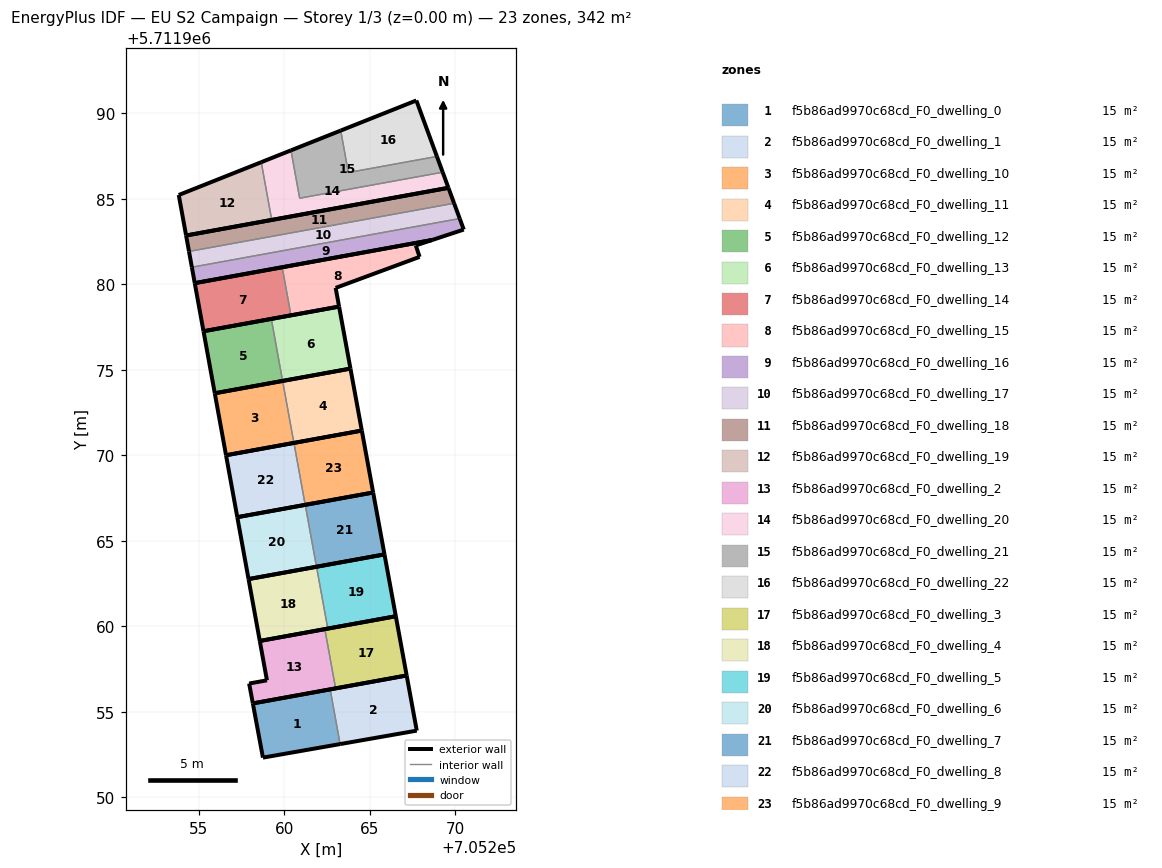
=== STOREY PLAN SPEC (per zone: floor XY polygon, exterior-wall plan segments, windows/doors) ===
zone 1: f5b86ad9970c68cd_F0_dwelling_0  (14.9 m²)
  floor: (705263.27, 5711953.11) (705262.69, 5711956.31) (705258.17, 5711955.49) (705258.76, 5711952.32)
  exterior wall: (705258.17, 5711955.49) – (705262.69, 5711956.31)  [4.6 m]
  exterior wall: (705263.27, 5711953.11) – (705258.76, 5711952.32)  [4.6 m]
  exterior wall: (705258.76, 5711952.32) – (705258.17, 5711955.49)  [3.2 m]
  interior walls: 1
zone 2: f5b86ad9970c68cd_F0_dwelling_1  (14.9 m²)
  floor: (705267.75, 5711953.90) (705267.16, 5711957.12) (705262.69, 5711956.31) (705263.27, 5711953.11)
  exterior wall: (705267.75, 5711953.90) – (705263.27, 5711953.11)  [4.6 m]
  exterior wall: (705262.69, 5711956.31) – (705267.16, 5711957.12)  [4.5 m]
  exterior wall: (705267.16, 5711957.12) – (705267.75, 5711953.90)  [3.3 m]
  interior walls: 1
zone 3: f5b86ad9970c68cd_F0_dwelling_10  (14.9 m²)
  floor: (705260.57, 5711970.72) (705259.91, 5711974.34) (705255.94, 5711973.62) (705256.60, 5711970.00)
  exterior wall: (705255.94, 5711973.62) – (705259.91, 5711974.34)  [4.0 m]
  exterior wall: (705260.57, 5711970.72) – (705256.60, 5711970.00)  [4.0 m]
  exterior wall: (705256.60, 5711970.00) – (705255.94, 5711973.62)  [3.7 m]
  interior walls: 1
zone 4: f5b86ad9970c68cd_F0_dwelling_11  (14.9 m²)
  floor: (705264.54, 5711971.44) (705263.88, 5711975.07) (705259.91, 5711974.34) (705260.57, 5711970.72)
  exterior wall: (705264.54, 5711971.44) – (705260.57, 5711970.72)  [4.0 m]
  exterior wall: (705259.91, 5711974.34) – (705263.88, 5711975.07)  [4.0 m]
  exterior wall: (705263.88, 5711975.07) – (705264.54, 5711971.44)  [3.7 m]
  interior walls: 1
zone 5: f5b86ad9970c68cd_F0_dwelling_12  (14.9 m²)
  floor: (705259.91, 5711974.34) (705259.25, 5711977.97) (705255.28, 5711977.25) (705255.94, 5711973.62)
  exterior wall: (705255.28, 5711977.25) – (705259.25, 5711977.97)  [4.0 m]
  exterior wall: (705259.91, 5711974.34) – (705255.94, 5711973.62)  [4.0 m]
  exterior wall: (705255.94, 5711973.62) – (705255.28, 5711977.25)  [3.7 m]
  interior walls: 1
zone 6: f5b86ad9970c68cd_F0_dwelling_13  (14.9 m²)
  floor: (705263.88, 5711975.07) (705263.21, 5711978.69) (705259.25, 5711977.97) (705259.91, 5711974.34)
  exterior wall: (705263.88, 5711975.07) – (705259.91, 5711974.34)  [4.0 m]
  exterior wall: (705259.25, 5711977.97) – (705263.21, 5711978.69)  [4.0 m]
  exterior wall: (705263.21, 5711978.69) – (705263.88, 5711975.07)  [3.7 m]
  interior walls: 1
zone 7: f5b86ad9970c68cd_F0_dwelling_14  (14.9 m²)
  floor: (705260.40, 5711978.18) (705259.89, 5711980.99) (705254.77, 5711980.06) (705255.28, 5711977.25)
  exterior wall: (705254.77, 5711980.06) – (705259.89, 5711980.99)  [5.2 m]
  exterior wall: (705260.40, 5711978.18) – (705255.28, 5711977.25)  [5.2 m]
  exterior wall: (705255.28, 5711977.25) – (705254.77, 5711980.06)  [2.9 m]
  interior walls: 1
zone 8: f5b86ad9970c68cd_F0_dwelling_15  (14.9 m²)
  floor: (705267.92, 5711981.60) (705267.70, 5711982.27) (705268.66, 5711982.59) (705259.89, 5711980.99) (705260.40, 5711978.18) (705263.21, 5711978.69) (705263.01, 5711979.79)
  exterior wall: (705263.01, 5711979.79) – (705263.21, 5711978.69)  [1.1 m]
  exterior wall: (705263.21, 5711978.69) – (705260.40, 5711978.18)  [2.9 m]
  exterior wall: (705259.89, 5711980.99) – (705268.66, 5711982.59)  [8.9 m]
  exterior wall: (705268.66, 5711982.59) – (705267.70, 5711982.27)  [1.0 m]
  exterior wall: (705267.70, 5711982.27) – (705267.92, 5711981.60)  [0.7 m]
  exterior wall: (705267.92, 5711981.60) – (705263.01, 5711979.79)  [5.2 m]
  interior walls: 1
zone 9: f5b86ad9970c68cd_F0_dwelling_16  (14.9 m²)
  floor: (705268.66, 5711982.59) (705270.50, 5711983.20) (705270.26, 5711983.84) (705254.60, 5711980.99) (705254.77, 5711980.06)
  exterior wall: (705254.77, 5711980.06) – (705254.60, 5711980.99)  [0.9 m]
  exterior wall: (705270.26, 5711983.84) – (705270.50, 5711983.20)  [0.7 m]
  exterior wall: (705270.50, 5711983.20) – (705268.66, 5711982.59)  [1.9 m]
  exterior wall: (705268.66, 5711982.59) – (705254.77, 5711980.06)  [14.1 m]
  interior walls: 1
zone 10: f5b86ad9970c68cd_F0_dwelling_17  (14.9 m²)
  floor: (705270.26, 5711983.84) (705269.94, 5711984.73) (705254.44, 5711981.92) (705254.60, 5711980.99)
  exterior wall: (705269.94, 5711984.73) – (705270.26, 5711983.84)  [1.0 m]
  exterior wall: (705254.60, 5711980.99) – (705254.44, 5711981.92)  [0.9 m]
  interior walls: 2
zone 11: f5b86ad9970c68cd_F0_dwelling_18  (14.8 m²)
  floor: (705269.94, 5711984.73) (705269.60, 5711985.64) (705254.27, 5711982.85) (705254.44, 5711981.92)
  exterior wall: (705254.27, 5711982.85) – (705269.60, 5711985.64)  [15.6 m]
  exterior wall: (705269.60, 5711985.64) – (705269.94, 5711984.73)  [1.0 m]
  exterior wall: (705254.44, 5711981.92) – (705254.27, 5711982.85)  [0.9 m]
  interior walls: 1
zone 12: f5b86ad9970c68cd_F0_dwelling_19  (14.9 m²)
  floor: (705259.27, 5711983.76) (705258.66, 5711987.14) (705253.83, 5711985.22) (705254.27, 5711982.85)
  exterior wall: (705253.83, 5711985.22) – (705258.66, 5711987.14)  [5.2 m]
  exterior wall: (705259.27, 5711983.76) – (705254.27, 5711982.85)  [5.1 m]
  exterior wall: (705254.27, 5711982.85) – (705253.83, 5711985.22)  [2.4 m]
  interior walls: 1
zone 13: f5b86ad9970c68cd_F0_dwelling_2  (14.9 m²)
  floor: (705263.01, 5711956.37) (705262.38, 5711959.83) (705258.57, 5711959.14) (705258.99, 5711956.84) (705257.95, 5711956.65) (705258.17, 5711955.49)
  exterior wall: (705263.01, 5711956.37) – (705258.17, 5711955.49)  [4.9 m]
  exterior wall: (705258.17, 5711955.49) – (705257.95, 5711956.65)  [1.2 m]
  exterior wall: (705257.95, 5711956.65) – (705258.99, 5711956.84)  [1.1 m]
  exterior wall: (705258.99, 5711956.84) – (705258.57, 5711959.14)  [2.3 m]
  interior walls: 2
zone 14: f5b86ad9970c68cd_F0_dwelling_20  (14.9 m²)
  floor: (705269.60, 5711985.64) (705269.27, 5711986.55) (705260.91, 5711985.03) (705260.40, 5711987.83) (705258.66, 5711987.14) (705259.27, 5711983.76)
  exterior wall: (705269.27, 5711986.55) – (705269.60, 5711985.64)  [1.0 m]
  exterior wall: (705269.60, 5711985.64) – (705259.27, 5711983.76)  [10.5 m]
  exterior wall: (705258.66, 5711987.14) – (705260.40, 5711987.83)  [1.9 m]
  interior walls: 3
zone 15: f5b86ad9970c68cd_F0_dwelling_21  (14.9 m²)
  floor: (705269.27, 5711986.55) (705268.93, 5711987.47) (705263.75, 5711986.53) (705263.31, 5711988.99) (705260.40, 5711987.83) (705260.91, 5711985.03)
  exterior wall: (705268.93, 5711987.47) – (705269.27, 5711986.55)  [1.0 m]
  exterior wall: (705260.40, 5711987.83) – (705263.31, 5711988.99)  [3.1 m]
  interior walls: 4
zone 16: f5b86ad9970c68cd_F0_dwelling_22  (14.9 m²)
  floor: (705268.93, 5711987.47) (705267.73, 5711990.75) (705263.31, 5711988.99) (705263.75, 5711986.53)
  exterior wall: (705263.31, 5711988.99) – (705267.73, 5711990.75)  [4.8 m]
  exterior wall: (705267.73, 5711990.75) – (705268.93, 5711987.47)  [3.5 m]
  interior walls: 2
zone 17: f5b86ad9970c68cd_F0_dwelling_3  (14.9 m²)
  floor: (705267.16, 5711957.12) (705266.53, 5711960.59) (705258.57, 5711959.14) (705262.38, 5711959.83) (705263.01, 5711956.37)
  exterior wall: (705267.16, 5711957.12) – (705263.01, 5711956.37)  [4.2 m]
  exterior wall: (705258.57, 5711959.14) – (705266.53, 5711960.59)  [8.1 m]
  exterior wall: (705266.53, 5711960.59) – (705267.16, 5711957.12)  [3.5 m]
  interior walls: 2
zone 18: f5b86ad9970c68cd_F0_dwelling_4  (14.9 m²)
  floor: (705262.55, 5711959.86) (705261.89, 5711963.48) (705257.92, 5711962.76) (705258.57, 5711959.14)
  exterior wall: (705257.92, 5711962.76) – (705261.89, 5711963.48)  [4.0 m]
  exterior wall: (705262.55, 5711959.86) – (705258.57, 5711959.14)  [4.0 m]
  exterior wall: (705258.57, 5711959.14) – (705257.92, 5711962.76)  [3.7 m]
  interior walls: 1
zone 19: f5b86ad9970c68cd_F0_dwelling_5  (14.9 m²)
  floor: (705266.53, 5711960.59) (705265.86, 5711964.20) (705261.89, 5711963.48) (705262.55, 5711959.86)
  exterior wall: (705266.53, 5711960.59) – (705262.55, 5711959.86)  [4.0 m]
  exterior wall: (705261.89, 5711963.48) – (705265.86, 5711964.20)  [4.0 m]
  exterior wall: (705265.86, 5711964.20) – (705266.53, 5711960.59)  [3.7 m]
  interior walls: 1
zone 20: f5b86ad9970c68cd_F0_dwelling_6  (14.9 m²)
  floor: (705261.89, 5711963.48) (705261.23, 5711967.10) (705257.26, 5711966.38) (705257.92, 5711962.76)
  exterior wall: (705257.26, 5711966.38) – (705261.23, 5711967.10)  [4.0 m]
  exterior wall: (705261.89, 5711963.48) – (705257.92, 5711962.76)  [4.0 m]
  exterior wall: (705257.92, 5711962.76) – (705257.26, 5711966.38)  [3.7 m]
  interior walls: 1
zone 21: f5b86ad9970c68cd_F0_dwelling_7  (14.9 m²)
  floor: (705265.86, 5711964.20) (705265.20, 5711967.82) (705261.23, 5711967.10) (705261.89, 5711963.48)
  exterior wall: (705265.86, 5711964.20) – (705261.89, 5711963.48)  [4.0 m]
  exterior wall: (705261.23, 5711967.10) – (705265.20, 5711967.82)  [4.0 m]
  exterior wall: (705265.20, 5711967.82) – (705265.86, 5711964.20)  [3.7 m]
  interior walls: 1
zone 22: f5b86ad9970c68cd_F0_dwelling_8  (14.9 m²)
  floor: (705261.23, 5711967.10) (705260.57, 5711970.72) (705256.60, 5711970.00) (705257.26, 5711966.38)
  exterior wall: (705256.60, 5711970.00) – (705260.57, 5711970.72)  [4.0 m]
  exterior wall: (705261.23, 5711967.10) – (705257.26, 5711966.38)  [4.0 m]
  exterior wall: (705257.26, 5711966.38) – (705256.60, 5711970.00)  [3.7 m]
  interior walls: 1
zone 23: f5b86ad9970c68cd_F0_dwelling_9  (14.9 m²)
  floor: (705265.20, 5711967.82) (705264.54, 5711971.44) (705260.57, 5711970.72) (705261.23, 5711967.10)
  exterior wall: (705265.20, 5711967.82) – (705261.23, 5711967.10)  [4.0 m]
  exterior wall: (705260.57, 5711970.72) – (705264.54, 5711971.44)  [4.0 m]
  exterior wall: (705264.54, 5711971.44) – (705265.20, 5711967.82)  [3.7 m]
  interior walls: 1

=== DERIVED (storey summary) ===
Building: EU S2 Campaign
Storey: 1 of 3  (floor level z = 0.00 m)
Storey gross floor area: 341.7 m²
Zones on this storey: 23
  - f5b86ad9970c68cd_F0_dwelling_0: floor 14.9 m²; exterior wall 12.4 m (37.2 m²); WWR 0.0%
  - f5b86ad9970c68cd_F0_dwelling_1: floor 14.9 m²; exterior wall 12.4 m (37.1 m²); WWR 0.0%
  - f5b86ad9970c68cd_F0_dwelling_10: floor 14.9 m²; exterior wall 11.7 m (35.2 m²); WWR 0.0%
  - f5b86ad9970c68cd_F0_dwelling_11: floor 14.9 m²; exterior wall 11.8 m (35.3 m²); WWR 0.0%
  - f5b86ad9970c68cd_F0_dwelling_12: floor 14.9 m²; exterior wall 11.7 m (35.2 m²); WWR 0.0%
  - f5b86ad9970c68cd_F0_dwelling_13: floor 14.9 m²; exterior wall 11.7 m (35.2 m²); WWR 0.0%
  - f5b86ad9970c68cd_F0_dwelling_14: floor 14.9 m²; exterior wall 13.3 m (39.8 m²); WWR 0.0%
  - f5b86ad9970c68cd_F0_dwelling_15: floor 14.9 m²; exterior wall 19.8 m (59.5 m²); WWR 0.0%
  - f5b86ad9970c68cd_F0_dwelling_16: floor 14.9 m²; exterior wall 17.7 m (53.1 m²); WWR 0.0%
  - f5b86ad9970c68cd_F0_dwelling_17: floor 14.9 m²; exterior wall 1.9 m (5.7 m²); WWR 0.0%
  - f5b86ad9970c68cd_F0_dwelling_18: floor 14.8 m²; exterior wall 17.5 m (52.5 m²); WWR 0.0%
  - f5b86ad9970c68cd_F0_dwelling_19: floor 14.9 m²; exterior wall 12.7 m (38.1 m²); WWR 0.0%
  - f5b86ad9970c68cd_F0_dwelling_2: floor 14.9 m²; exterior wall 9.5 m (28.5 m²); WWR 0.0%
  - f5b86ad9970c68cd_F0_dwelling_20: floor 14.9 m²; exterior wall 13.3 m (40.0 m²); WWR 0.0%
  - f5b86ad9970c68cd_F0_dwelling_21: floor 14.9 m²; exterior wall 4.1 m (12.3 m²); WWR 0.0%
  - f5b86ad9970c68cd_F0_dwelling_22: floor 14.9 m²; exterior wall 8.2 m (24.7 m²); WWR 0.0%
  - f5b86ad9970c68cd_F0_dwelling_3: floor 14.9 m²; exterior wall 15.8 m (47.5 m²); WWR 0.0%
  - f5b86ad9970c68cd_F0_dwelling_4: floor 14.9 m²; exterior wall 11.8 m (35.3 m²); WWR 0.0%
  - f5b86ad9970c68cd_F0_dwelling_5: floor 14.9 m²; exterior wall 11.8 m (35.3 m²); WWR 0.0%
  - f5b86ad9970c68cd_F0_dwelling_6: floor 14.9 m²; exterior wall 11.8 m (35.3 m²); WWR 0.0%
  - f5b86ad9970c68cd_F0_dwelling_7: floor 14.9 m²; exterior wall 11.8 m (35.3 m²); WWR 0.0%
  - f5b86ad9970c68cd_F0_dwelling_8: floor 14.9 m²; exterior wall 11.8 m (35.3 m²); WWR 0.0%
  - f5b86ad9970c68cd_F0_dwelling_9: floor 14.9 m²; exterior wall 11.8 m (35.3 m²); WWR 0.0%
Zone adjacency (shared interzone walls):
  - f5b86ad9970c68cd_F0_dwelling_0 ↔ f5b86ad9970c68cd_F0_dwelling_1
  - f5b86ad9970c68cd_F0_dwelling_10 ↔ f5b86ad9970c68cd_F0_dwelling_11
  - f5b86ad9970c68cd_F0_dwelling_12 ↔ f5b86ad9970c68cd_F0_dwelling_13
  - f5b86ad9970c68cd_F0_dwelling_14 ↔ f5b86ad9970c68cd_F0_dwelling_15
  - f5b86ad9970c68cd_F0_dwelling_16 ↔ f5b86ad9970c68cd_F0_dwelling_17
  - f5b86ad9970c68cd_F0_dwelling_17 ↔ f5b86ad9970c68cd_F0_dwelling_18
  - f5b86ad9970c68cd_F0_dwelling_19 ↔ f5b86ad9970c68cd_F0_dwelling_20
  - f5b86ad9970c68cd_F0_dwelling_2 ↔ f5b86ad9970c68cd_F0_dwelling_3
  - f5b86ad9970c68cd_F0_dwelling_20 ↔ f5b86ad9970c68cd_F0_dwelling_21
  - f5b86ad9970c68cd_F0_dwelling_21 ↔ f5b86ad9970c68cd_F0_dwelling_22
  - f5b86ad9970c68cd_F0_dwelling_4 ↔ f5b86ad9970c68cd_F0_dwelling_5
  - f5b86ad9970c68cd_F0_dwelling_6 ↔ f5b86ad9970c68cd_F0_dwelling_7
  - f5b86ad9970c68cd_F0_dwelling_8 ↔ f5b86ad9970c68cd_F0_dwelling_9